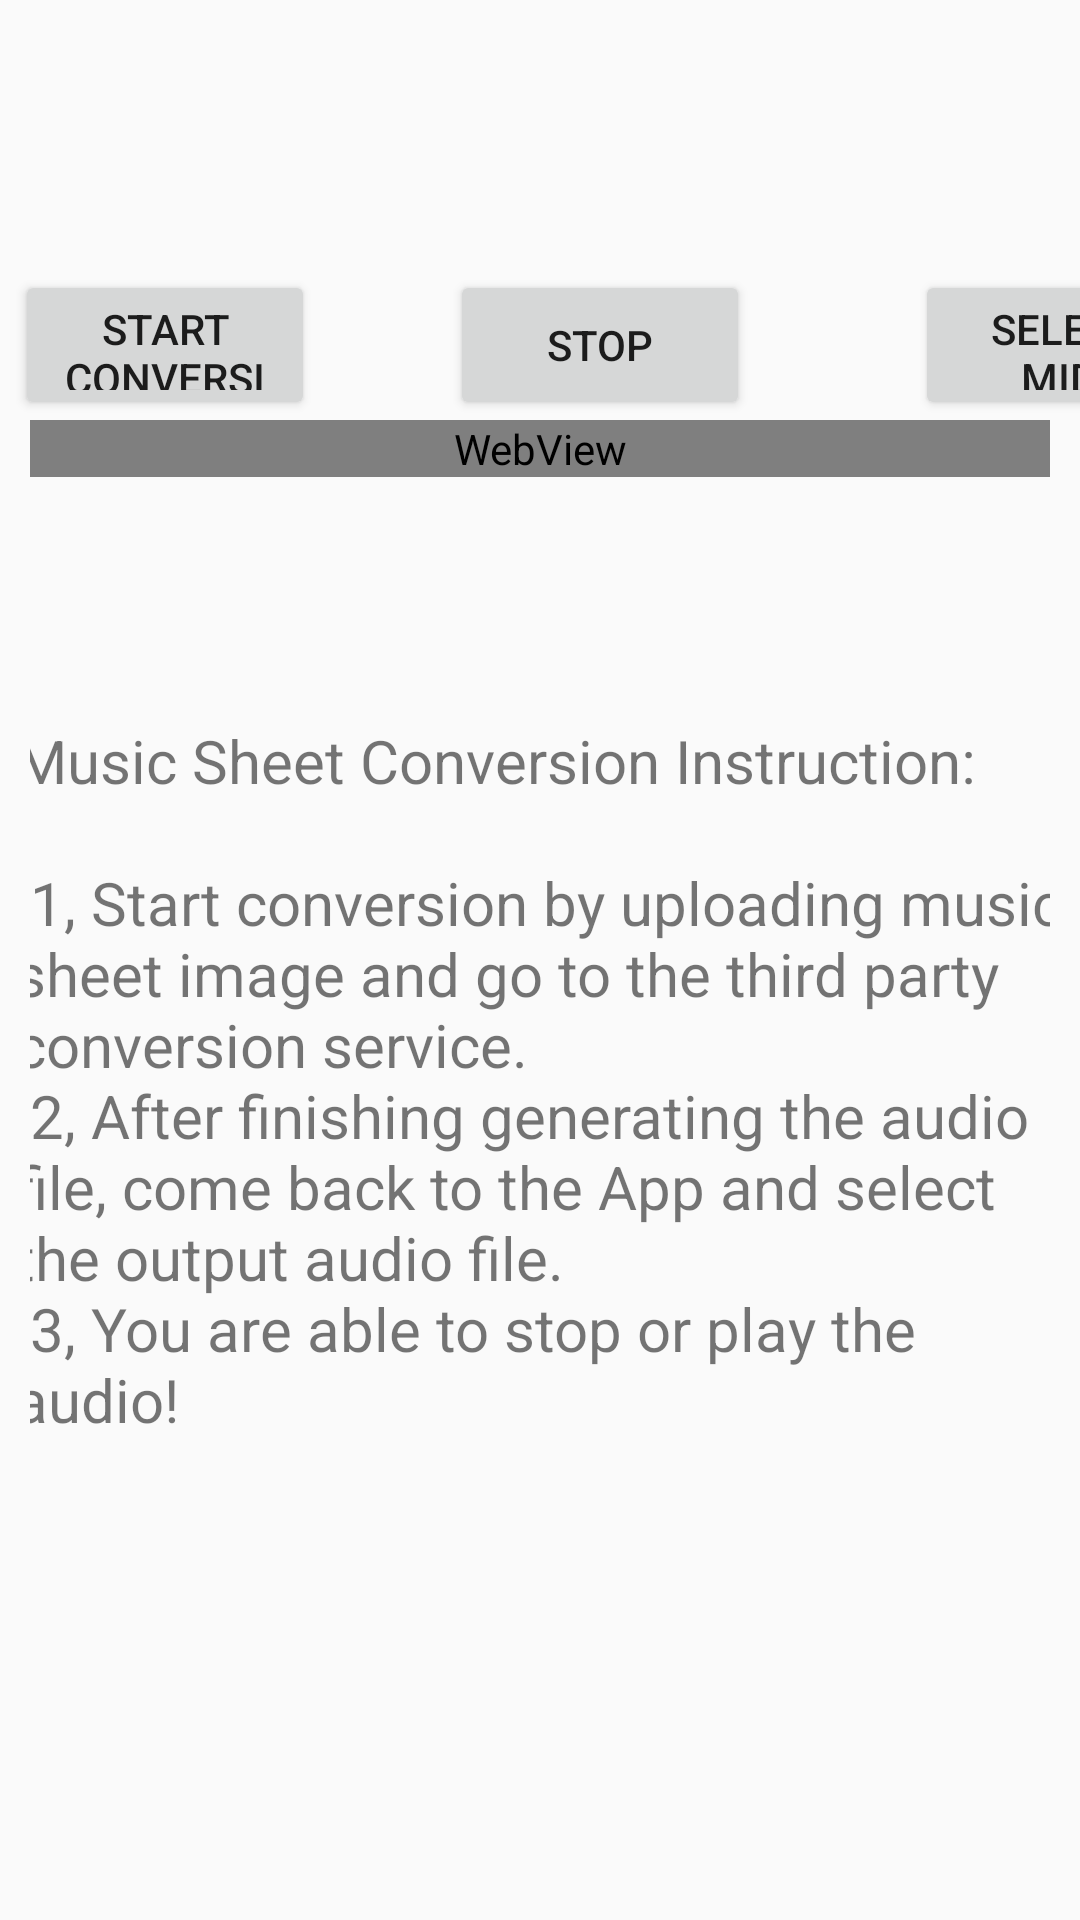

Produce the Android XML layout that renders to this screen, including the resource entries it uses.
<!-- AndroidManifest.xml: application theme AppTheme -->
<!-- res/layout/muse_score_browser.xml -->
<?xml version="1.0" encoding="utf-8"?>
<android.support.design.widget.CoordinatorLayout
    xmlns:android="http://schemas.android.com/apk/res/android"
    xmlns:app="http://schemas.android.com/apk/res-auto"
    xmlns:tools="http://schemas.android.com/tools"
    android:layout_width="match_parent"
    android:layout_height="match_parent"
    android:fitsSystemWindows="true"
    tools:context="com.teammatch.yhxle.musica.LearnActivity">
    <Button
        android:id="@+id/browser"
        android:layout_width="100dp"
        android:layout_height="50dp"
        android:layout_marginTop="90dp"
        android:layout_marginStart="5dp"
        android:text="Start Conversion" />

    <Button
        android:id="@+id/stop2"
        android:layout_width="100dp"
        android:layout_height="50dp"
        android:layout_marginTop="90dp"
        android:layout_marginStart="150dp"
        android:text="STOP" />

    <Button
        android:id="@+id/playConversion"
        android:layout_width="100dp"
        android:layout_height="50dp"
        android:layout_marginTop="90dp"
        android:layout_marginStart="305dp"
        android:text="Select Midi" />


    <FrameLayout
        android:gravity="center_horizontal"
        android:id="@+id/staff_layout2"
        android:paddingTop="40dp"
        android:paddingLeft="10.0dip"
        android:paddingRight="10.0dip"
        android:layout_width="fill_parent"
        android:layout_height="680dp">
        <TextView
            android:id="@+id/pitch"
            android:layout_marginTop="200dp"
            android:layout_gravity="center_horizontal"
            android:layout_width="350dp"
            android:layout_height="wrap_content"
            android:textSize="20dp"
            android:text="@string/image_conversion_instruction" />

        <WebView
            android:id="@+id/conversionImage"
            android:layout_marginTop="100dp"
            android:layout_gravity="center_horizontal"
            android:layout_width="400dp"
            android:layout_height="wrap_content"
            android:textSize="20dp" />
    </FrameLayout>


</android.support.design.widget.CoordinatorLayout>
<!-- resources referenced by this layout -->
<resources>
  <string name="image_conversion_instruction">
          Music Sheet Conversion Instruction:\n\n
          1, Start conversion by uploading music sheet image and go to the third party conversion service.\n
          2, After finishing generating the audio file, come back to the App and select the output audio file.\n
          3, You are able to stop or play the audio!
      </string>
  <style name="AppTheme" parent="Theme.AppCompat.Light.DarkActionBar">
          
          <item name="colorPrimary">@color/colorPrimary</item>
          <item name="colorPrimaryDark">@color/colorPrimaryDark</item>
          <item name="colorAccent">@color/colorAccent</item>
      </style>
  <color name="colorPrimary">#FFCA33</color>
  <color name="colorPrimaryDark">#FFC133</color>
  <color name="colorAccent">#FF4081</color>
</resources>
